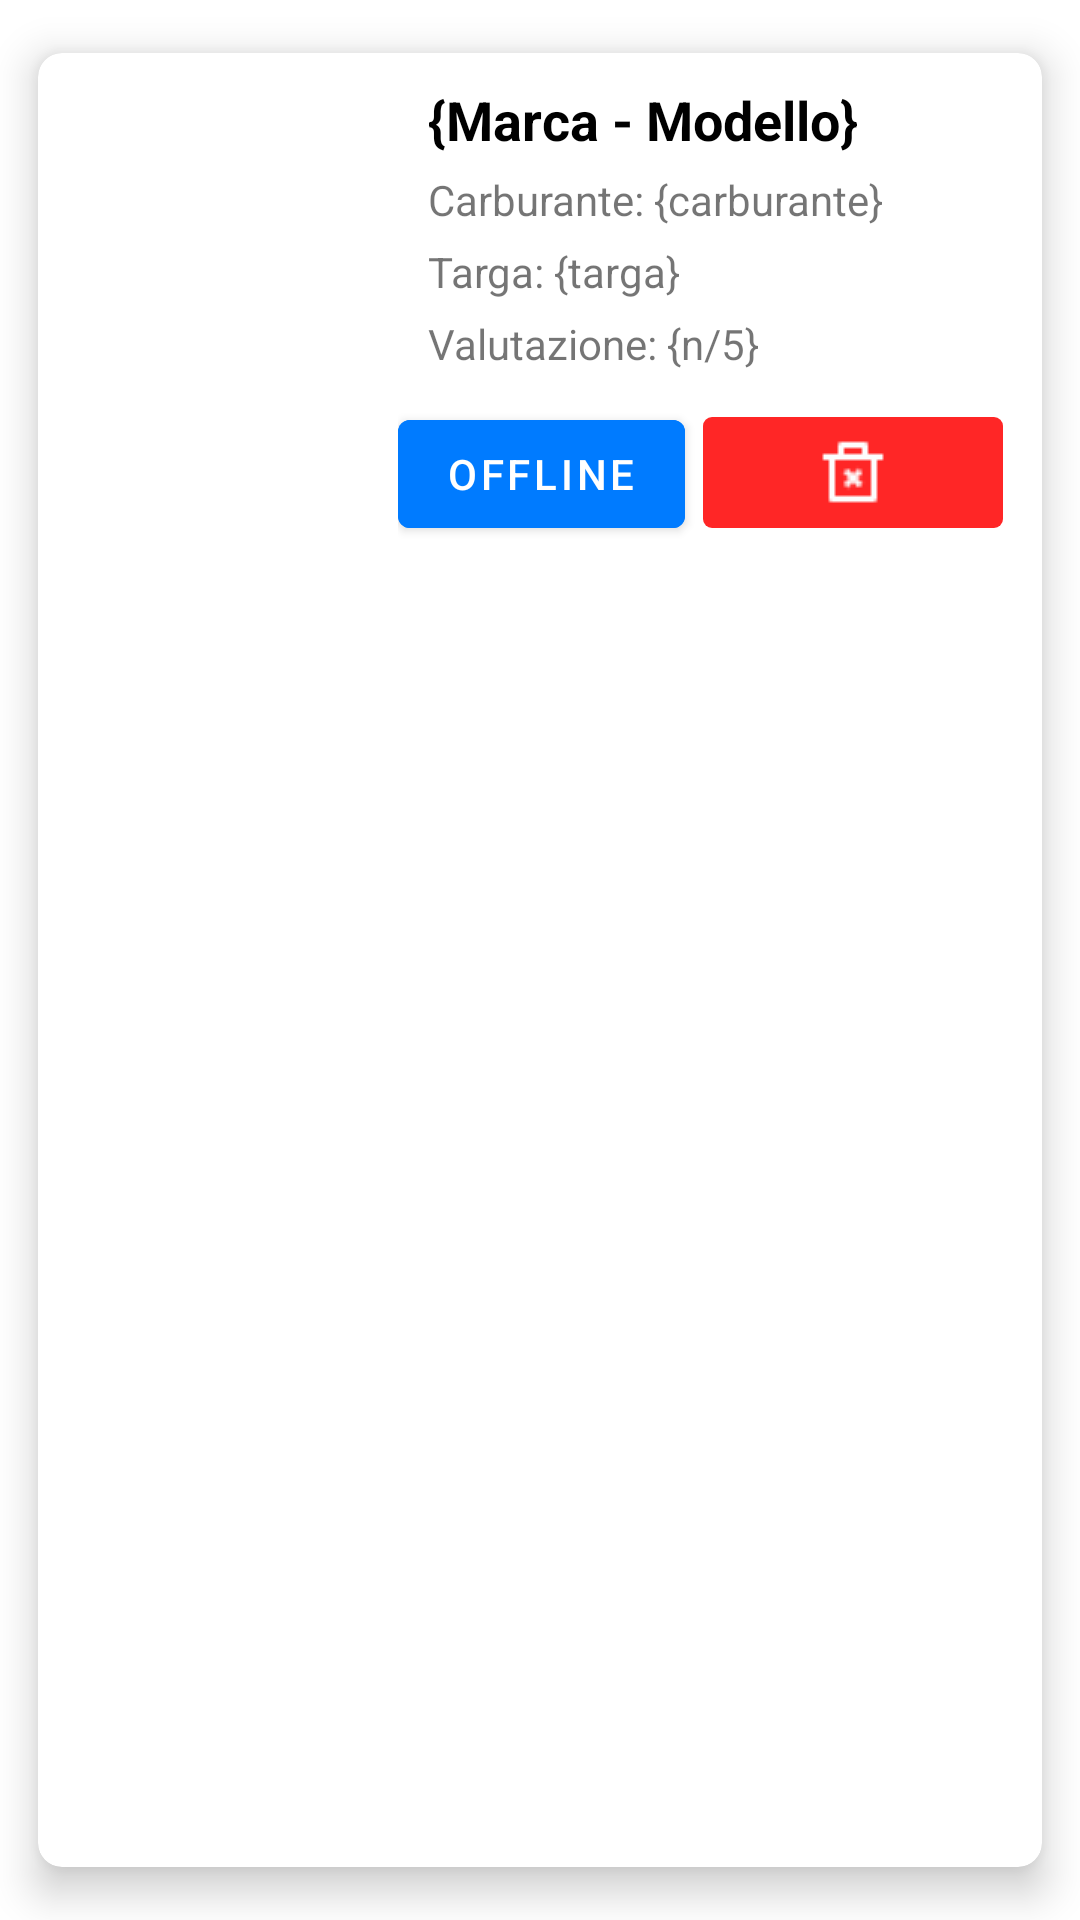

Layout XML and referenced resources for this Android screen:
<!-- AndroidManifest.xml: application theme Theme.GpsModule -->
<!-- res/layout/activity_card_own_car.xml -->
<?xml version="1.0" encoding="utf-8"?>
<androidx.cardview.widget.CardView xmlns:android="http://schemas.android.com/apk/res/android"
    xmlns:app="http://schemas.android.com/apk/res-auto"
    android:layout_width="match_parent"
    android:layout_height="wrap_content"
    android:layout_margin="5dp"
    app:cardBackgroundColor="@color/white"
    app:cardCornerRadius="8dp"
    app:cardElevation="8dp"
    app:cardMaxElevation="10dp"
    app:cardPreventCornerOverlap="true"
    app:cardUseCompatPadding="true">

    <RelativeLayout
        android:layout_width="match_parent"
        android:layout_height="wrap_content">
        <ImageView
            android:id="@+id/img"
            android:layout_width="100dp"
            android:layout_height="100dp"
            android:layout_margin="10dp"
            android:padding="5dp" />
        <TextView
            android:id="@+id/marcamodello"
            android:layout_width="match_parent"
            android:layout_height="wrap_content"
            android:layout_marginStart="10dp"
            android:layout_marginTop="10dp"
            android:layout_toEndOf="@id/img"
            android:text="{Marca - Modello}"
            android:textColor="@color/black"
            android:textSize="18sp"
            android:textStyle="bold" />
        <TextView
            android:id="@+id/carburante"
            android:layout_width="match_parent"
            android:layout_height="wrap_content"
            android:layout_below="@id/marcamodello"
            android:layout_marginStart="10dp"
            android:layout_marginTop="5dp"
            android:layout_toEndOf="@id/img"
            android:drawablePadding="2dp"
            android:text="Carburante: {carburante}" />
        <TextView
            android:id="@+id/targa"
            android:layout_width="match_parent"
            android:layout_height="wrap_content"
            android:layout_below="@id/carburante"
            android:layout_marginStart="10dp"
            android:layout_marginTop="5dp"
            android:layout_toEndOf="@id/img"
            android:drawablePadding="2dp"
            android:text="Targa: {targa}" />
        <TextView
            android:id="@+id/rating"
            android:layout_width="match_parent"
            android:layout_height="wrap_content"
            android:layout_below="@id/targa"
            android:layout_marginStart="10dp"
            android:layout_marginTop="5dp"
            android:layout_toEndOf="@id/img"
            android:drawablePadding="2dp"
            android:text="Valutazione: {n/5}" />

        <LinearLayout
            android:layout_marginTop="10dp"
            android:layout_width="wrap_content"
            android:layout_height="wrap_content"
            android:orientation="horizontal"
            android:gravity="right"
            android:layout_toEndOf="@id/img"
            android:layout_below="@id/rating">
            <Button
                android:id="@+id/avaible"
                android:layout_width="wrap_content"
                android:layout_height="wrap_content"
                android:text="OFFLINE"
                android:backgroundTint="#007bff"/>
            <LinearLayout
                android:id="@+id/cancella"
                android:layout_marginLeft="6dp"
                android:layout_marginTop="5dp"
                android:layout_width="100dp"
                android:layout_height="37dp"
                android:gravity="center"
                android:backgroundTint="@color/Red"
                android:background="@drawable/delete_auto_button"
                android:orientation="vertical">
                <ImageView
                    android:gravity="center"
                    android:layout_width="wrap_content"
                    android:layout_height="wrap_content"
                    android:src="@drawable/delete_icon"/>
            </LinearLayout>
        </LinearLayout>
    </RelativeLayout>
</androidx.cardview.widget.CardView>
<!-- resources referenced by this layout -->
<resources>
  <color name="Red">#FF0000</color>
  <color name="black">#FF000000</color>
  <color name="white">#FFFFFFFF</color>
  <!-- drawable delete_auto_button (drawable) -->
  <?xml version="1.0" encoding="utf-8"?>
  <layer-list xmlns:android="http://schemas.android.com/apk/res/android">
  
      <item>
          <shape>
              <solid android:color="#d9d9d9d9"/>
              <corners android:radius="3dp"/>
          </shape>
      </item>
  
  </layer-list>
  <!-- drawable delete_icon: png bitmap (drawable, 324 bytes) -->
  <style name="Theme.GpsModule" parent="Theme.MaterialComponents.DayNight.DarkActionBar">
          
          <item name="colorPrimary">#6C63FF</item>
          <item name="colorPrimaryVariant">#6C63FF</item>
          <item name="colorOnPrimary">@color/white</item>
          
          <item name="colorSecondary">@color/teal_200</item>
          <item name="colorSecondaryVariant">@color/teal_700</item>
          <item name="colorOnSecondary">@color/black</item>
          
          <item name="android:statusBarColor">?attr/colorPrimaryVariant</item>
          
      </style>
  <color name="teal_200">#FF03DAC5</color>
  <color name="teal_700">#FF018786</color>
</resources>
